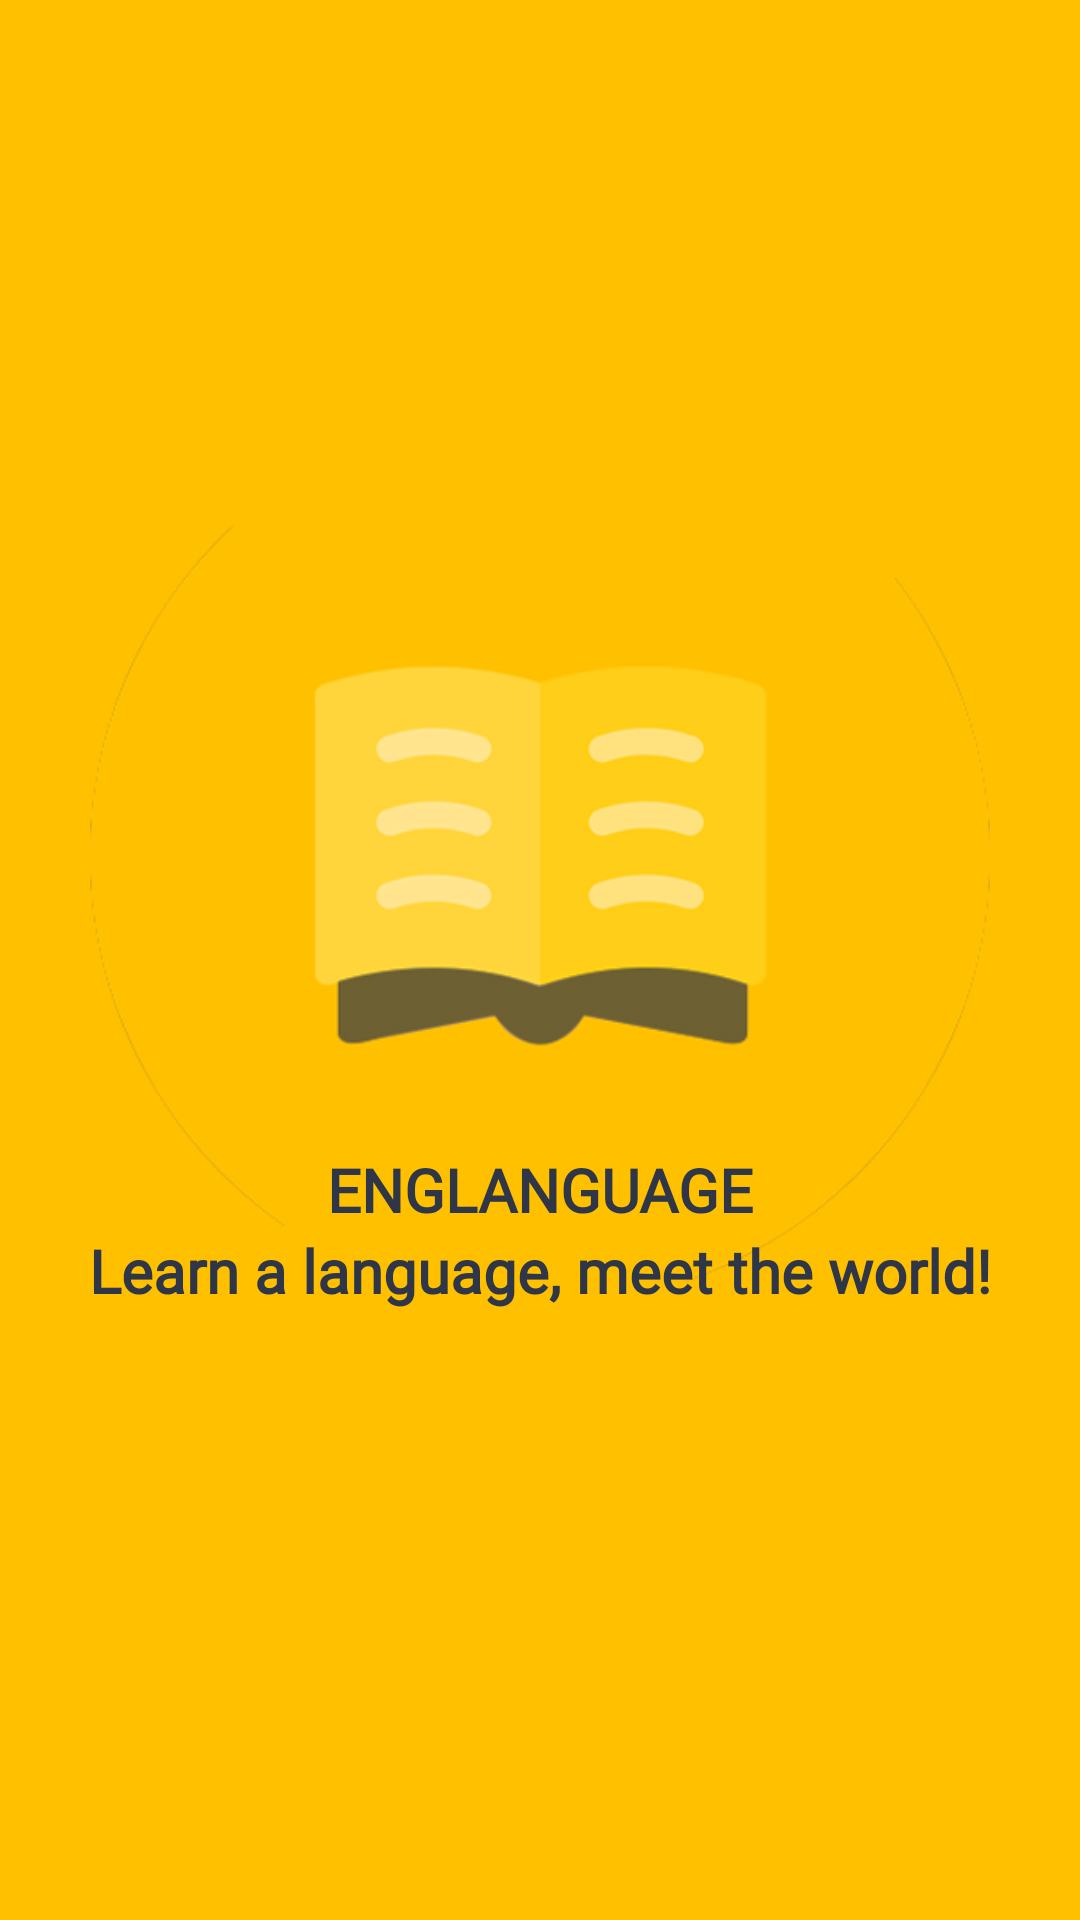

Android layout source for this screen:
<!-- AndroidManifest.xml: application theme Theme.EngLanguage -->
<!-- res/layout/fragment_splash.xml -->
<?xml version="1.0" encoding="utf-8"?>
<androidx.constraintlayout.widget.ConstraintLayout xmlns:android="http://schemas.android.com/apk/res/android"
    xmlns:app="http://schemas.android.com/apk/res-auto"
    xmlns:tools="http://schemas.android.com/tools"
    android:layout_width="match_parent"
    android:layout_height="match_parent"
    android:background="@color/goldPart2"
    tools:context=".welcome.SplashFragment">

    <ImageView
        android:id="@+id/img_logo"
        android:layout_width="300dp"
        android:layout_height="wrap_content"
        android:src="@drawable/logoapp22"
        android:alpha="0.7"
        android:layout_marginBottom="70dp"
        app:layout_constraintBottom_toBottomOf="parent"
        app:layout_constraintLeft_toLeftOf="parent"
        app:layout_constraintRight_toRightOf="parent"
        app:layout_constraintTop_toTopOf="parent" />

    <androidx.constraintlayout.widget.ConstraintLayout
        android:layout_width="wrap_content"
        android:layout_height="wrap_content"
        app:layout_constraintBottom_toBottomOf="parent"
        app:layout_constraintLeft_toLeftOf="parent"
        app:layout_constraintRight_toRightOf="parent"
        android:layout_marginTop="180dp"
        app:layout_constraintTop_toTopOf="parent">

        <TextView
            android:id="@+id/text2"
            android:layout_width="wrap_content"
            android:layout_height="wrap_content"
            android:fontFamily="@font/brandon2"
            android:text="ENGLANGUAGE"
            android:textColor="@color/nearBlack"
            android:textSize="20sp"
            android:textStyle="bold"
            app:layout_constraintLeft_toLeftOf="parent"
            app:layout_constraintRight_toRightOf="parent"
            app:layout_constraintTop_toTopOf="parent" />

        <TextView
            android:layout_width="wrap_content"
            android:layout_height="wrap_content"
            android:fontFamily="@font/brandon4"
            android:text="Learn a language, meet the world!"
            android:textColor="@color/nearBlack"
            android:textSize="20sp"
            android:textStyle="bold"
            app:layout_constraintLeft_toLeftOf="parent"
            app:layout_constraintRight_toRightOf="parent"
            app:layout_constraintTop_toBottomOf="@id/text2" />
    </androidx.constraintlayout.widget.ConstraintLayout>
</androidx.constraintlayout.widget.ConstraintLayout>
<!-- resources referenced by this layout -->
<resources>
  <color name="goldPart2">#ffc000</color>
  <color name="nearBlack">#2e3648</color>
  <!-- drawable logoapp22: png bitmap (drawable, 41557 bytes) -->
  <style name="Theme.EngLanguage" parent="Theme.MaterialComponents.DayNight.DarkActionBar">
          
          <item name="colorPrimary">@color/goldPart3</item>
          <item name="colorPrimaryVariant">@color/goldPart3</item>
          <item name="colorOnPrimary">@color/goldPart3</item>
          
          <item name="colorSecondary">@color/teal_200</item>
          <item name="colorSecondaryVariant">@color/teal_700</item>
          <item name="colorOnSecondary">@color/black</item>
          
          <item name="android:statusBarColor" tools:targetApi="l">?attr/colorPrimaryVariant</item>
          
      </style>
  <color name="goldPart3">#f4c280</color>
  <color name="teal_200">#FF03DAC5</color>
  <color name="teal_700">#FF018786</color>
  <color name="black">#FF000000</color>
</resources>
